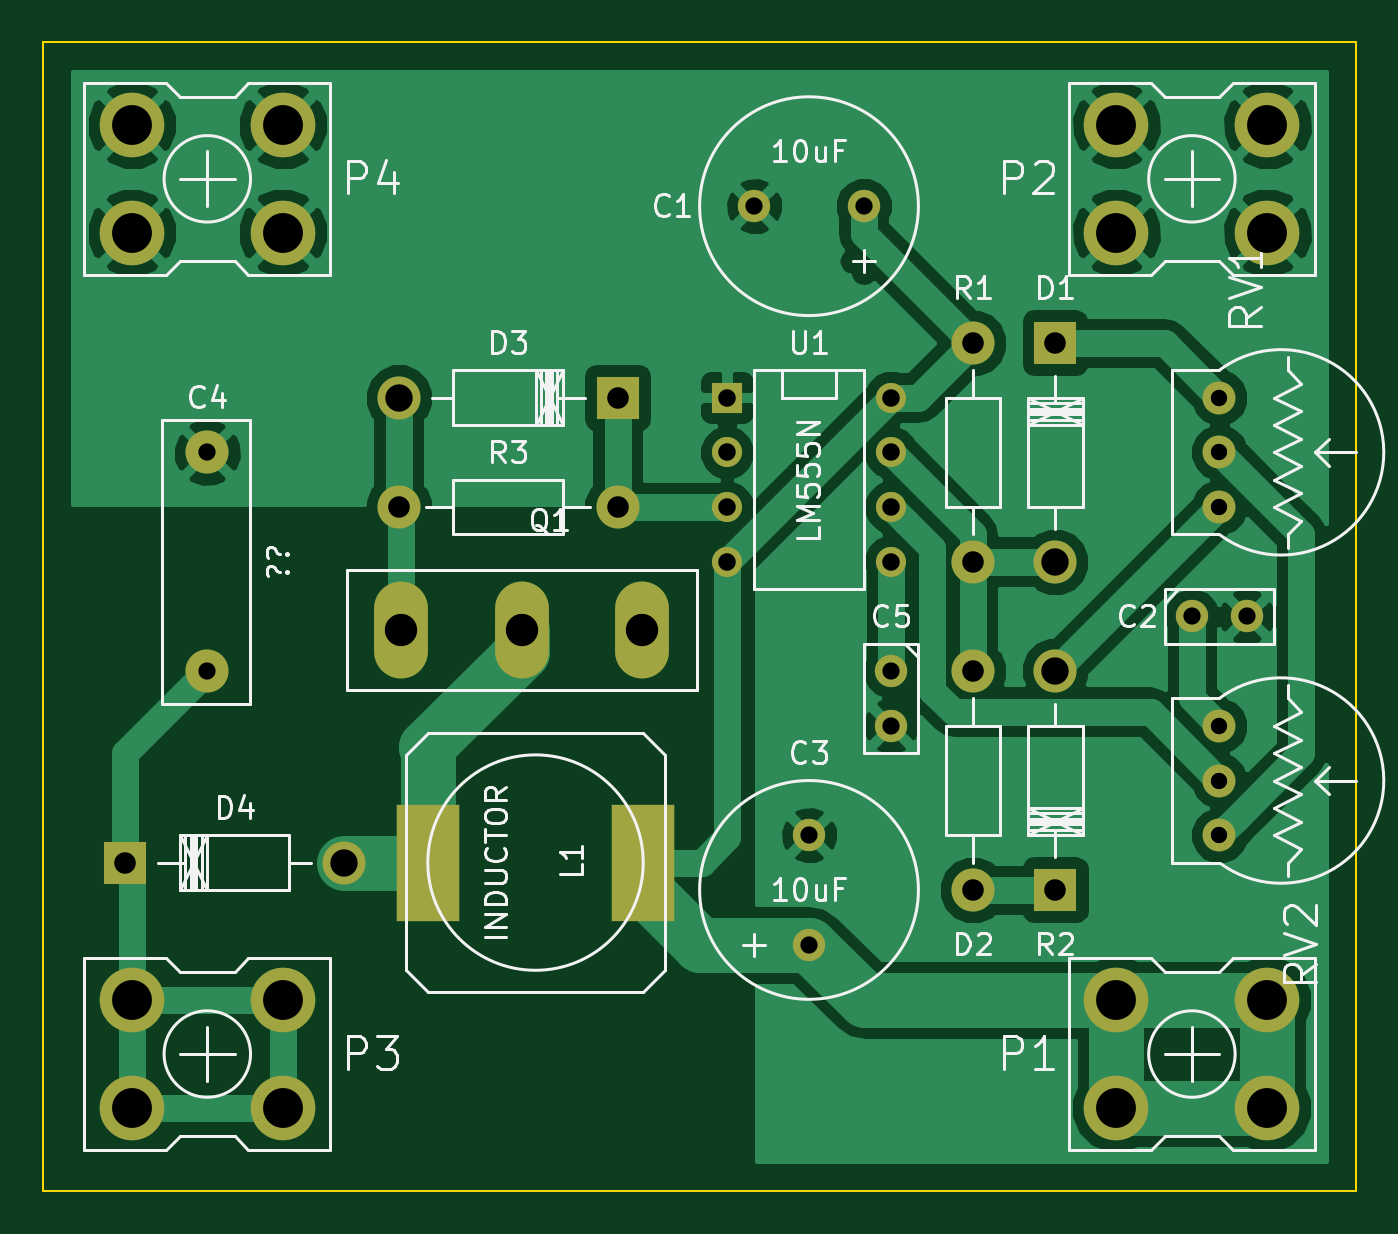
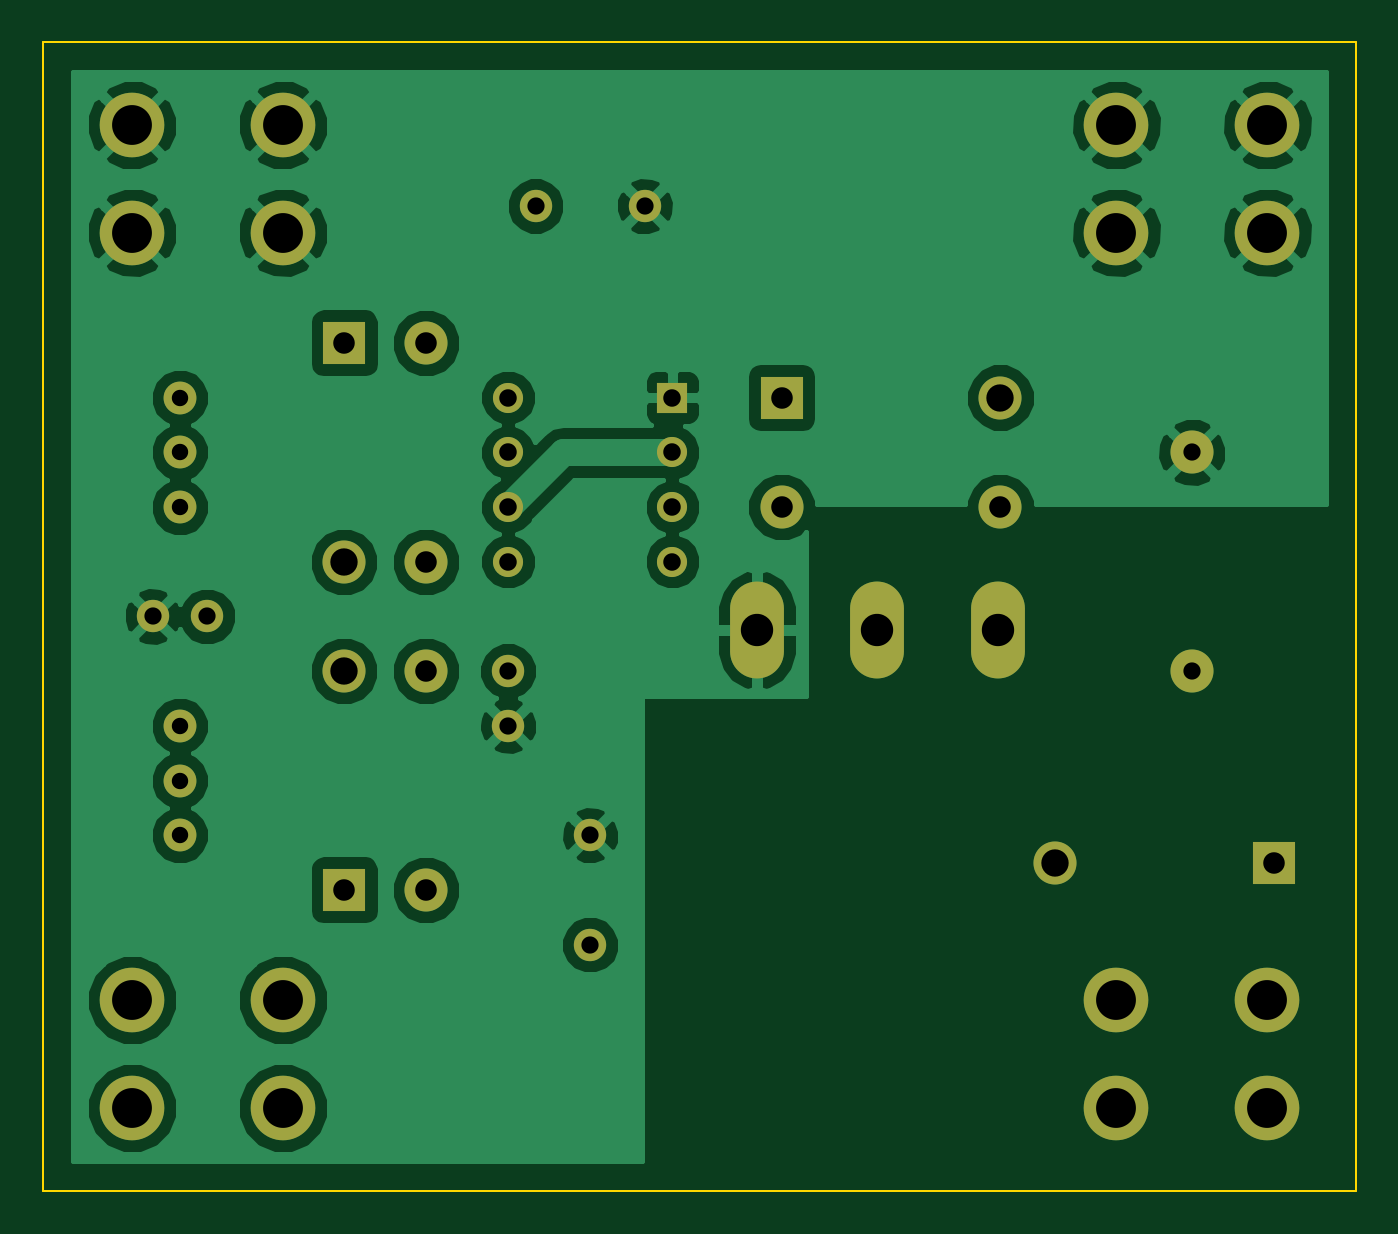
Circuit board: 8 layer files. Board 61.0 x 53.3 mm.
- bottom_copper: boost_regulator_simple-B_Cu.gbr (59620 bytes)
- bottom_mask: boost_regulator_simple-B_Mask.gbr (1988 bytes)
- bottom_silk: boost_regulator_simple-B_SilkS.gbr (311 bytes)
- outline: boost_regulator_simple-Edge_Cuts.gbr (511 bytes)
- top_copper: boost_regulator_simple-F_Cu.gbr (50765 bytes)
- top_mask: boost_regulator_simple-F_Mask.gbr (2070 bytes)
- top_silk: boost_regulator_simple-F_SilkS.gbr (29701 bytes)
- drill: boost_regulator_simple.drl (1123 bytes)

=== bottom_copper: boost_regulator_simple-B_Cu.gbr (59620 bytes, source omitted) ===
=== bottom_mask: boost_regulator_simple-B_Mask.gbr ===
G04 #@! TF.FileFunction,Soldermask,Bot*
%FSLAX46Y46*%
G04 Gerber Fmt 4.6, Leading zero omitted, Abs format (unit mm)*
G04 Created by KiCad (PCBNEW 0.201502181246+5430~21~ubuntu14.04.1-product) date Sat 28 Feb 2015 06:36:47 PM PST*
%MOMM*%
G01*
G04 APERTURE LIST*
%ADD10C,0.100000*%
%ADD11C,1.501140*%
%ADD12C,1.998980*%
%ADD13R,1.998980X1.998980*%
%ADD14R,1.397000X1.397000*%
%ADD15C,1.397000*%
%ADD16C,3.000000*%
%ADD17C,1.524000*%
%ADD18O,2.499360X4.500880*%
G04 APERTURE END LIST*
D10*
D11*
X113030000Y-59690000D03*
X118110000Y-59690000D03*
X133350000Y-78740000D03*
X135890000Y-78740000D03*
X115570000Y-88900000D03*
X115570000Y-93980000D03*
X119380000Y-81280000D03*
X119380000Y-83820000D03*
D12*
X127000000Y-76200000D03*
D13*
X127000000Y-66040000D03*
D12*
X127000000Y-81280000D03*
D13*
X127000000Y-91440000D03*
D12*
X96520000Y-68580000D03*
D13*
X106680000Y-68580000D03*
D12*
X93980000Y-90170000D03*
D13*
X83820000Y-90170000D03*
D12*
X123190000Y-66040000D03*
X123190000Y-76200000D03*
X123190000Y-81280000D03*
X123190000Y-91440000D03*
X96520000Y-73660000D03*
X106680000Y-73660000D03*
D14*
X111760000Y-68580000D03*
D15*
X111760000Y-71120000D03*
X111760000Y-73660000D03*
X111760000Y-76200000D03*
X119380000Y-76200000D03*
X119380000Y-73660000D03*
X119380000Y-71120000D03*
X119380000Y-68580000D03*
D12*
X87630000Y-81280000D03*
X87630000Y-71120000D03*
D16*
X136855000Y-96560000D03*
X136855000Y-101560000D03*
X129845000Y-101560000D03*
X129845000Y-96560000D03*
X136855000Y-55920000D03*
X136855000Y-60920000D03*
X129845000Y-60920000D03*
X129845000Y-55920000D03*
X91135000Y-96560000D03*
X91135000Y-101560000D03*
X84125000Y-101560000D03*
X84125000Y-96560000D03*
X91135000Y-55920000D03*
X91135000Y-60920000D03*
X84125000Y-60920000D03*
X84125000Y-55920000D03*
D17*
X134620000Y-73660000D03*
X134620000Y-71120000D03*
X134620000Y-68580000D03*
X134620000Y-88900000D03*
X134620000Y-86360000D03*
X134620000Y-83820000D03*
D18*
X102235000Y-79375000D03*
X96647000Y-79375000D03*
X107823000Y-79375000D03*
M02*

=== bottom_silk: boost_regulator_simple-B_SilkS.gbr ===
G04 #@! TF.FileFunction,Legend,Bot*
%FSLAX46Y46*%
G04 Gerber Fmt 4.6, Leading zero omitted, Abs format (unit mm)*
G04 Created by KiCad (PCBNEW 0.201502181246+5430~21~ubuntu14.04.1-product) date Sat 28 Feb 2015 06:36:47 PM PST*
%MOMM*%
G01*
G04 APERTURE LIST*
%ADD10C,0.100000*%
G04 APERTURE END LIST*
D10*
M02*

=== outline: boost_regulator_simple-Edge_Cuts.gbr ===
G04 #@! TF.FileFunction,Profile,NP*
%FSLAX46Y46*%
G04 Gerber Fmt 4.6, Leading zero omitted, Abs format (unit mm)*
G04 Created by KiCad (PCBNEW 0.201502181246+5430~21~ubuntu14.04.1-product) date Sat 28 Feb 2015 06:36:47 PM PST*
%MOMM*%
G01*
G04 APERTURE LIST*
%ADD10C,0.100000*%
G04 APERTURE END LIST*
D10*
X140970000Y-105410000D02*
X140970000Y-52070000D01*
X80010000Y-105410000D02*
X140970000Y-105410000D01*
X80010000Y-52070000D02*
X80010000Y-105410000D01*
X140970000Y-52070000D02*
X80010000Y-52070000D01*
M02*

=== top_copper: boost_regulator_simple-F_Cu.gbr (50765 bytes, source omitted) ===
=== top_mask: boost_regulator_simple-F_Mask.gbr ===
G04 #@! TF.FileFunction,Soldermask,Top*
%FSLAX46Y46*%
G04 Gerber Fmt 4.6, Leading zero omitted, Abs format (unit mm)*
G04 Created by KiCad (PCBNEW 0.201502181246+5430~21~ubuntu14.04.1-product) date Sat 28 Feb 2015 06:36:47 PM PST*
%MOMM*%
G01*
G04 APERTURE LIST*
%ADD10C,0.100000*%
%ADD11C,1.501140*%
%ADD12C,1.998980*%
%ADD13R,1.998980X1.998980*%
%ADD14R,2.900680X5.400040*%
%ADD15R,1.397000X1.397000*%
%ADD16C,1.397000*%
%ADD17C,3.000000*%
%ADD18C,1.524000*%
%ADD19O,2.499360X4.500880*%
G04 APERTURE END LIST*
D10*
D11*
X113030000Y-59690000D03*
X118110000Y-59690000D03*
X133350000Y-78740000D03*
X135890000Y-78740000D03*
X115570000Y-88900000D03*
X115570000Y-93980000D03*
X119380000Y-81280000D03*
X119380000Y-83820000D03*
D12*
X127000000Y-76200000D03*
D13*
X127000000Y-66040000D03*
D12*
X127000000Y-81280000D03*
D13*
X127000000Y-91440000D03*
D12*
X96520000Y-68580000D03*
D13*
X106680000Y-68580000D03*
D12*
X93980000Y-90170000D03*
D13*
X83820000Y-90170000D03*
D14*
X107871260Y-90170000D03*
X97868740Y-90170000D03*
D12*
X123190000Y-66040000D03*
X123190000Y-76200000D03*
X123190000Y-81280000D03*
X123190000Y-91440000D03*
X96520000Y-73660000D03*
X106680000Y-73660000D03*
D15*
X111760000Y-68580000D03*
D16*
X111760000Y-71120000D03*
X111760000Y-73660000D03*
X111760000Y-76200000D03*
X119380000Y-76200000D03*
X119380000Y-73660000D03*
X119380000Y-71120000D03*
X119380000Y-68580000D03*
D12*
X87630000Y-81280000D03*
X87630000Y-71120000D03*
D17*
X136855000Y-96560000D03*
X136855000Y-101560000D03*
X129845000Y-101560000D03*
X129845000Y-96560000D03*
X136855000Y-55920000D03*
X136855000Y-60920000D03*
X129845000Y-60920000D03*
X129845000Y-55920000D03*
X91135000Y-96560000D03*
X91135000Y-101560000D03*
X84125000Y-101560000D03*
X84125000Y-96560000D03*
X91135000Y-55920000D03*
X91135000Y-60920000D03*
X84125000Y-60920000D03*
X84125000Y-55920000D03*
D18*
X134620000Y-73660000D03*
X134620000Y-71120000D03*
X134620000Y-68580000D03*
X134620000Y-88900000D03*
X134620000Y-86360000D03*
X134620000Y-83820000D03*
D19*
X102235000Y-79375000D03*
X96647000Y-79375000D03*
X107823000Y-79375000D03*
M02*

=== top_silk: boost_regulator_simple-F_SilkS.gbr (29701 bytes, source omitted) ===
=== drill: boost_regulator_simple.drl ===
M48
;DRILL file {kicad 0.201502181246+5430~21~ubuntu14.04.1-product} date Sat 28 Feb 2015 06:36:53 PM PST
;FORMAT={-:-/ absolute / metric / decimal}
FMAT,2
METRIC,TZ
T1C0.762
T2C0.800
T3C0.813
T4C1.001
T5C1.270
T6C1.501
T7C1.850
%
G90
G05
M71
T1
X134.62Y-68.58
X134.62Y-71.12
X134.62Y-73.66
X134.62Y-83.82
X134.62Y-86.36
X134.62Y-88.9
T2
X87.63Y-71.12
X87.63Y-81.28
X113.03Y-59.69
X115.57Y-88.9
X115.57Y-93.98
X118.11Y-59.69
X119.38Y-81.28
X119.38Y-83.82
X133.35Y-78.74
X135.89Y-78.74
T3
X111.76Y-68.58
X111.76Y-71.12
X111.76Y-73.66
X111.76Y-76.2
X119.38Y-68.58
X119.38Y-71.12
X119.38Y-73.66
X119.38Y-76.2
T4
X83.82Y-90.17
X96.52Y-73.66
X106.68Y-68.58
X106.68Y-73.66
X123.19Y-66.04
X123.19Y-76.2
X123.19Y-81.28
X123.19Y-91.44
X127.Y-66.04
X127.Y-91.44
T5
X93.98Y-90.17
X96.52Y-68.58
X127.Y-76.2
X127.Y-81.28
T6
X96.647Y-79.375
X102.235Y-79.375
X107.823Y-79.375
T7
X84.125Y-55.92
X84.125Y-60.92
X84.125Y-96.56
X84.125Y-101.56
X91.135Y-55.92
X91.135Y-60.92
X91.135Y-96.56
X91.135Y-101.56
X129.845Y-55.92
X129.845Y-60.92
X129.845Y-96.56
X129.845Y-101.56
X136.855Y-55.92
X136.855Y-60.92
X136.855Y-96.56
X136.855Y-101.56
T0
M30
